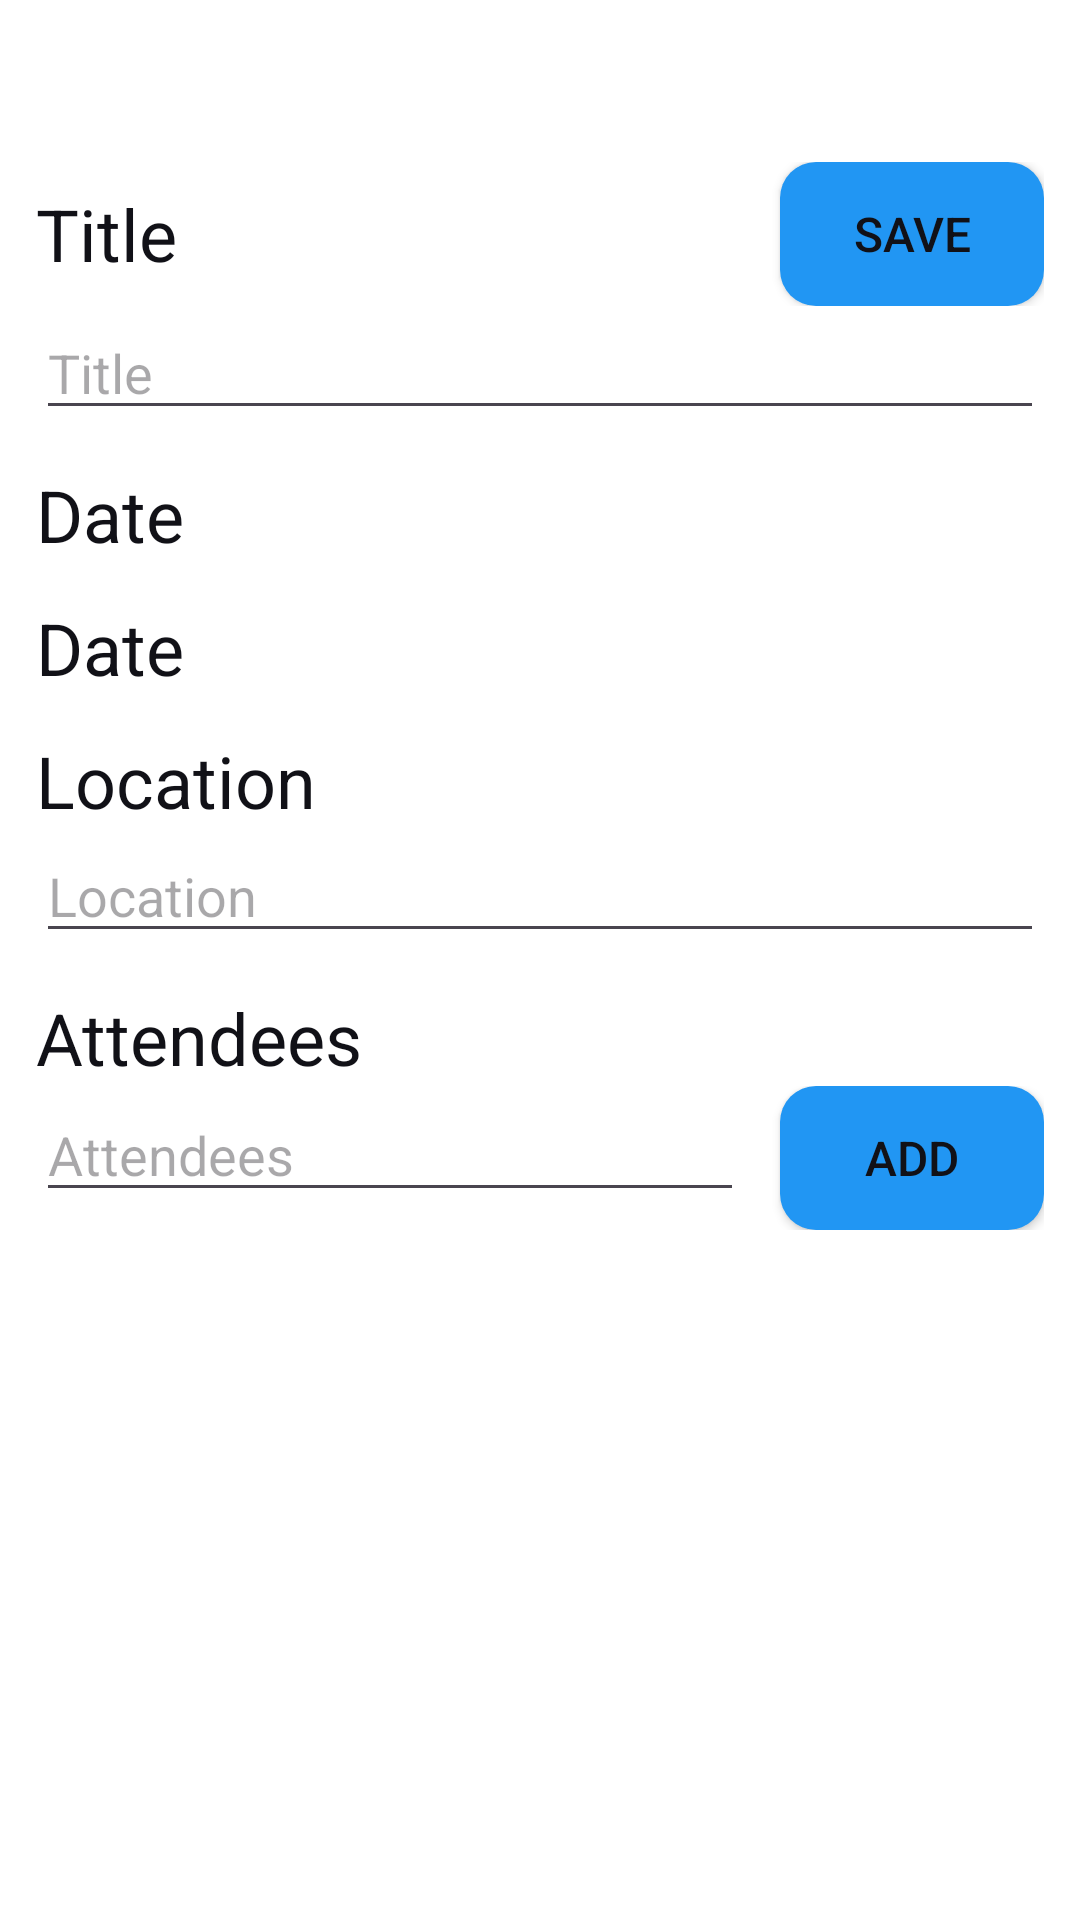

Layout XML and referenced resources for this Android screen:
<!-- AndroidManifest.xml: application theme Theme.EventsApp -->
<!-- res/layout/fragment_add_event.xml -->
<?xml version="1.0" encoding="utf-8"?>
<LinearLayout xmlns:android="http://schemas.android.com/apk/res/android"
    xmlns:app="http://schemas.android.com/apk/res-auto"
    xmlns:tools="http://schemas.android.com/tools"
    android:elevation="2dp"
    android:padding="12dp"
    android:layout_width="match_parent"
    android:layout_height="match_parent"
    android:orientation="vertical"
    android:theme="@style/FragmentTheme">

    <ProgressBar
        android:id="@+id/progress"
        android:layout_width="wrap_content"
        android:layout_height="wrap_content"
        android:backgroundTint="@color/black"
        android:visibility="gone"
        app:layout_constraintBottom_toBottomOf="parent"
        app:layout_constraintEnd_toEndOf="parent"
        app:layout_constraintStart_toStartOf="parent"
        app:layout_constraintTop_toTopOf="parent" />

    <ImageView
        android:id="@+id/iv_back"
        android:layout_width="30dp"
        android:layout_height="30dp"
        android:src="@drawable/ic_back"
        android:theme="@style/IconColorTheme" />

    <LinearLayout
        android:layout_width="match_parent"
        android:layout_marginTop="12dp"
        android:layout_height="wrap_content"
        android:orientation="horizontal">

        <TextView
            android:layout_width="0dp"
            android:layout_height="wrap_content"
            android:layout_gravity="center_vertical"
            android:layout_weight="1"
            android:text="Title"
            android:theme="@style/TextViewTitle" />

        <Button
            android:id="@+id/btn_save"
            android:layout_width="wrap_content"
            android:layout_height="wrap_content"
            android:layout_marginStart="12dp"
            android:background="@drawable/rounded_button"
            android:text="@string/save"
            android:theme="@style/TextViewSubtitle" />

    </LinearLayout>

    <EditText
        android:id="@+id/et_title"
        android:layout_width="match_parent"
        android:layout_height="wrap_content"
        android:hint="Title" />

    <LinearLayout
        android:layout_width="match_parent"
        android:layout_height="wrap_content"
        android:layout_marginTop="12dp"
        android:orientation="horizontal">

        <TextView
            android:id="@+id/tv_date_start"
            android:layout_width="0dp"
            android:layout_height="wrap_content"
            android:layout_weight="1"
            android:text="Date"
            android:theme="@style/TextViewTitle" />

        <TextView
            android:id="@+id/tv_time_start"
            android:layout_width="wrap_content"
            android:layout_height="wrap_content"
            android:layout_marginStart="12dp"
            android:theme="@style/TextViewTitle"
            tools:text="01:00 PM" />
    </LinearLayout>

    <LinearLayout
        android:layout_width="match_parent"
        android:layout_height="wrap_content"
        android:layout_marginTop="12dp"
        android:orientation="horizontal">

        <TextView
            android:id="@+id/tv_date_end"
            android:layout_width="0dp"
            android:layout_height="wrap_content"
            android:layout_weight="1"
            android:text="Date"
            android:theme="@style/TextViewTitle" />

        <TextView
            android:id="@+id/tv_time_end"
            android:layout_width="wrap_content"
            android:layout_height="wrap_content"
            android:layout_marginStart="12dp"
            android:theme="@style/TextViewTitle"
            tools:text="01:00 PM" />
    </LinearLayout>

    <TextView
        android:layout_width="wrap_content"
        android:layout_height="wrap_content"
        android:layout_marginTop="12dp"
        android:text="@string/location"
        android:theme="@style/TextViewTitle" />

    <EditText
        android:id="@+id/et_location"
        android:layout_width="match_parent"
        android:layout_height="wrap_content"
        android:hint="@string/location" />

    <TextView
        android:layout_width="wrap_content"
        android:layout_height="wrap_content"
        android:layout_marginTop="12dp"
        android:text="@string/attendees"
        android:theme="@style/TextViewTitle" />

    <LinearLayout
        android:layout_width="match_parent"
        android:layout_height="wrap_content"
        android:orientation="horizontal">

        <EditText
            android:id="@+id/et_attendees"
            android:layout_width="0dp"
            android:layout_height="wrap_content"
            android:layout_weight="1"
            android:hint="@string/attendees" />

        <Button
            android:id="@+id/btn_add_attendee"
            android:layout_width="wrap_content"
            android:layout_height="wrap_content"
            android:layout_marginStart="12dp"
            android:background="@drawable/rounded_button"
            android:text="@string/add"
            android:theme="@style/TextViewSubtitle" />
    </LinearLayout>
</LinearLayout>
<!-- resources referenced by this layout -->
<resources>
  <color name="black">#111117</color>
  <!-- drawable rounded_button (drawable) -->
  <?xml version="1.0" encoding="utf-8"?>
  <shape xmlns:android="http://schemas.android.com/apk/res/android">
      <corners android:radius="12dp" /> 
      <solid android:color="#2196F3" /> 
  </shape>
  <string name="add">Add</string>
  <string name="attendees">Attendees</string>
  <string name="location">Location</string>
  <string name="save">Save</string>
  <style name="FragmentTheme">
          <item name="android:background">@color/white</item>
      </style>
  <style name="IconColorTheme">
          <item name="android:foregroundTint">@color/black</item>
      </style>
  <style name="TextViewSubtitle">
          <item name="android:textColor">@color/black</item>
          <item name="android:textSize">16sp</item>
      </style>
  <style name="TextViewTitle">
          <item name="android:textColor">@color/black</item>
          <item name="android:textSize">24sp</item>
      </style>
  <style name="Theme.EventsApp" parent="Base.Theme.EventsApp" />
  <color name="white">#FFFFFFFF</color>
  <style name="Base.Theme.EventsApp" parent="Theme.Material3.DayNight.NoActionBar">
          
          
      </style>
</resources>
